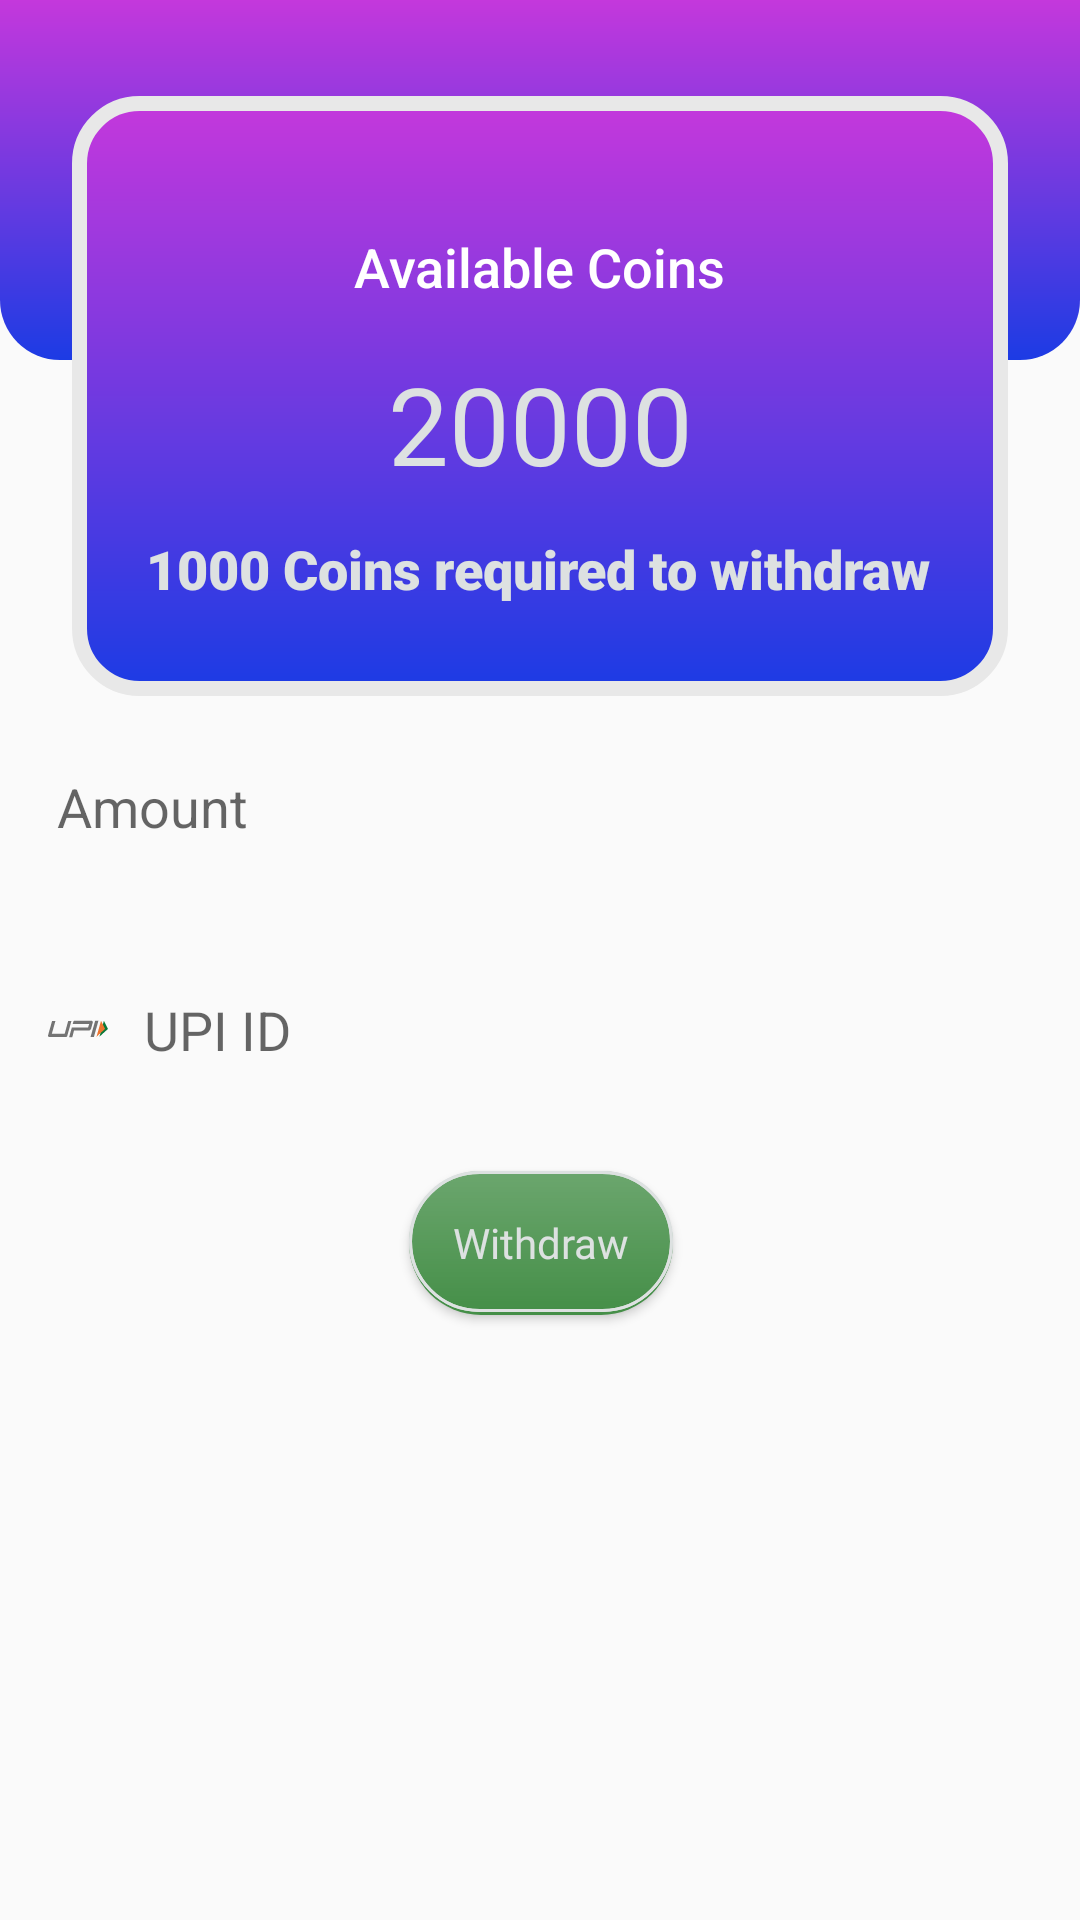

Write the Android layout XML for this screen, with the resource values it uses.
<!-- AndroidManifest.xml: application theme Theme.Quizza -->
<!-- res/layout/fragment_wallet.xml -->
<?xml version="1.0" encoding="utf-8"?>
<androidx.constraintlayout.widget.ConstraintLayout xmlns:android="http://schemas.android.com/apk/res/android"
    xmlns:app="http://schemas.android.com/apk/res-auto"
    xmlns:tools="http://schemas.android.com/tools"
    android:layout_width="match_parent"
    android:layout_height="match_parent"
    tools:context=".WalletFragment">

    <View
        android:id="@+id/view7"
        android:layout_width="wrap_content"
        android:layout_height="120dp"
        android:background="@drawable/background_bottom"
        app:layout_constraintEnd_toEndOf="parent"
        app:layout_constraintStart_toStartOf="parent"
        app:layout_constraintTop_toTopOf="parent" />

    <View
        android:id="@+id/view6"
        android:layout_width="0dp"
        android:layout_height="200dp"
        android:layout_marginStart="24dp"
        android:layout_marginLeft="24dp"
        android:layout_marginTop="32dp"
        android:layout_marginEnd="24dp"
        android:layout_marginRight="24dp"
        android:background="@drawable/roundedbox"
        app:layout_constraintEnd_toEndOf="parent"
        app:layout_constraintHorizontal_bias="0.0"
        app:layout_constraintStart_toStartOf="parent"
        app:layout_constraintTop_toTopOf="parent" />

    <TextView
        android:id="@+id/textView10"
        android:layout_width="wrap_content"
        android:layout_height="wrap_content"
        android:fontFamily="sans-serif-medium"
        android:text="Available Coins"
        android:textColor="@android:color/white"
        android:textSize="18sp"
        app:layout_constraintBottom_toBottomOf="@+id/view6"
        app:layout_constraintEnd_toEndOf="@+id/view6"
        app:layout_constraintStart_toStartOf="@+id/view6"
        app:layout_constraintTop_toTopOf="@+id/view6"
        app:layout_constraintVertical_bias="0.255" />

    <TextView
        android:id="@+id/currentcoins"
        android:layout_width="wrap_content"
        android:layout_height="wrap_content"
        android:layout_marginTop="16dp"
        android:fontFamily="@font/roboto_bold"
        android:text="20000"
        android:textColor="@color/white"
        android:textSize="36sp"
        app:layout_constraintEnd_toEndOf="@+id/textView10"
        app:layout_constraintStart_toStartOf="@+id/textView10"
        app:layout_constraintTop_toBottomOf="@+id/textView10" />

    <TextView
        android:id="@+id/textView13"
        android:layout_width="wrap_content"
        android:layout_height="wrap_content"
        android:layout_marginTop="12dp"
        android:fontFamily="sans-serif-black"
        android:text="1000 Coins required to withdraw"
        android:textColor="@color/white"
        android:textSize="18sp"
        app:layout_constraintEnd_toEndOf="@+id/currentcoins"
        app:layout_constraintHorizontal_bias="0.506"
        app:layout_constraintStart_toStartOf="@+id/currentcoins"
        app:layout_constraintTop_toBottomOf="@+id/currentcoins" />

    <EditText
        android:id="@+id/amountbox"
        android:layout_width="352dp"
        android:layout_height="49dp"
        android:layout_marginTop="15dp"
        android:background="@drawable/textbox"
        android:ems="10"
        android:hint="Amount"
        android:inputType="number"
        android:padding="15dp"
        android:textColor="@android:color/black"
        android:textSize="18sp"
        app:layout_constraintEnd_toEndOf="@+id/view6"
        app:layout_constraintStart_toStartOf="@+id/view6"
        app:layout_constraintTop_toBottomOf="@+id/view6" />

    <EditText
        android:id="@+id/upibox"
        android:layout_width="363dp"
        android:layout_height="wrap_content"
        android:layout_marginTop="20dp"
        android:background="@drawable/textbox"
        android:drawableLeft="@drawable/ic_upi_ar21"
        android:drawablePadding="10dp"
        android:ems="10"
        android:hint="UPI ID"
        android:inputType="textPersonName"
        android:padding="15dp"
        app:layout_constraintEnd_toEndOf="@+id/amountbox"
        app:layout_constraintStart_toStartOf="@+id/amountbox"
        app:layout_constraintTop_toBottomOf="@+id/amountbox" />

    <Button
        android:id="@+id/sendrequest"
        android:layout_width="wrap_content"
        android:layout_height="wrap_content"
        android:layout_marginTop="20dp"
        android:background="@drawable/loginbutton"
        android:fontFamily="@font/roboto_bold"
        android:text="Withdraw"
        android:textAllCaps="false"
        android:textColor="@color/white"
        app:layout_constraintEnd_toEndOf="@+id/upibox"
        app:layout_constraintStart_toStartOf="@+id/upibox"
        app:layout_constraintTop_toBottomOf="@+id/upibox" />
</androidx.constraintlayout.widget.ConstraintLayout>
<!-- resources referenced by this layout -->
<resources>
  <color name="white">#DDE1E1</color>
  <!-- drawable background_bottom (drawable) -->
  <?xml version="1.0" encoding="utf-8"?>
  <shape xmlns:android="http://schemas.android.com/apk/res/android">
  <gradient android:startColor="@color/colorpurple"  android:endColor="@color/colorblue"
      android:angle="270"/>
      <corners android:bottomLeftRadius="20dp" android:bottomRightRadius="20dp"/>
  </shape>
  <!-- drawable ic_upi_ar21 (drawable) -->
  <vector android:height="12dp" android:viewportHeight="60"
      android:viewportWidth="120" android:width="24dp" xmlns:android="http://schemas.android.com/apk/res/android">
      <path android:fillColor="#097939" android:fillType="evenOdd" android:pathData="M95.678,42.9L110,29.835l-6.784,-13.516z"/>
      <path android:fillColor="#ed752e" android:fillType="evenOdd" android:pathData="M90.854,42.9l14.322,-13.065 -6.784,-13.516z"/>
      <path android:fillColor="#747474" android:fillType="evenOdd" android:pathData="M22.41,16.47l-6.03,21.475 21.407,0.15 5.88,-21.625h5.427l-7.05,25.14c-0.27,0.96 -1.298,1.74 -2.295,1.74L12.31,43.35c-1.664,0 -2.65,-1.3 -2.2,-2.9l6.724,-23.98zM88.592,16.32h5.427l-7.538,27.03h-5.58zM49.698,27.582l27.136,-0.15 1.81,-5.707L51.054,21.725l1.658,-5.256 29.4,-0.27c1.83,-0.017 2.92,1.4 2.438,3.167L81.78,29.49c-0.483,1.766 -2.36,3.197 -4.19,3.197L53.316,32.687L50.454,43.8h-5.28z"/>
  </vector>
  <!-- drawable loginbutton (drawable) -->
  <?xml version="1.0" encoding="utf-8"?>
  <layer-list xmlns:android="http://schemas.android.com/apk/res/android">
      <item>
          <shape android:shape="rectangle">
              <solid android:color="@color/green"/>
              <corners android:radius="50dp"/>
          </shape>
      </item>
      <item android:bottom="1dp">
          <shape xmlns:android="http://schemas.android.com/apk/res/android">
              <gradient android:startColor="@color/green" android:endColor="@color/green"/>
              <stroke android:width="1dp" android:color="@color/white"/>
              <corners android:radius="50dp"/>
          </shape>
      </item>
      <item android:bottom="1dp">
          <shape xmlns:android="http://schemas.android.com/apk/res/android">
              <gradient android:startColor="#34FFFFFF" android:endColor="#00FFFFFF" android:angle="270"/>
              <stroke android:width="1dp" android:color="@color/white"/>
              <corners android:radius="50dp"/>
          </shape>
      </item>
  </layer-list>
  <!-- drawable roundedbox (drawable) -->
  <?xml version="1.0" encoding="utf-8"?>
  <shape xmlns:android="http://schemas.android.com/apk/res/android">
  <gradient android:startColor="@color/colorpurple" android:endColor="@color/colorblue" android:angle="270"/>
      <corners android:radius="20dp"/>
      <stroke android:color="@color/lightgrey" android:width="5dp"/>
  </shape>
  <style name="Theme.Quizza" parent="Theme.AppCompat.DayNight.NoActionBar">
          
          <item name="colorPrimary">@color/colorpurple</item>
          <item name="colorPrimaryVariant">@color/colorpurple</item>
          <item name="colorOnPrimary">@color/white</item>
          
          <item name="colorSecondary">@color/green</item>
          <item name="colorSecondaryVariant">@color/green</item>
          <item name="colorOnSecondary">@color/shadowcolor</item>
          
          <item name="android:statusBarColor" tools:targetApi="l">?attr/colorPrimaryVariant</item>
          
      </style>
  <color name="colorpurple">#C438DC</color>
  <color name="colorblue">#1C3BE4</color>
  <color name="green">#458F48</color>
  <color name="lightgrey">#E8E8E8</color>
  <color name="shadowcolor">#131313</color>
</resources>
